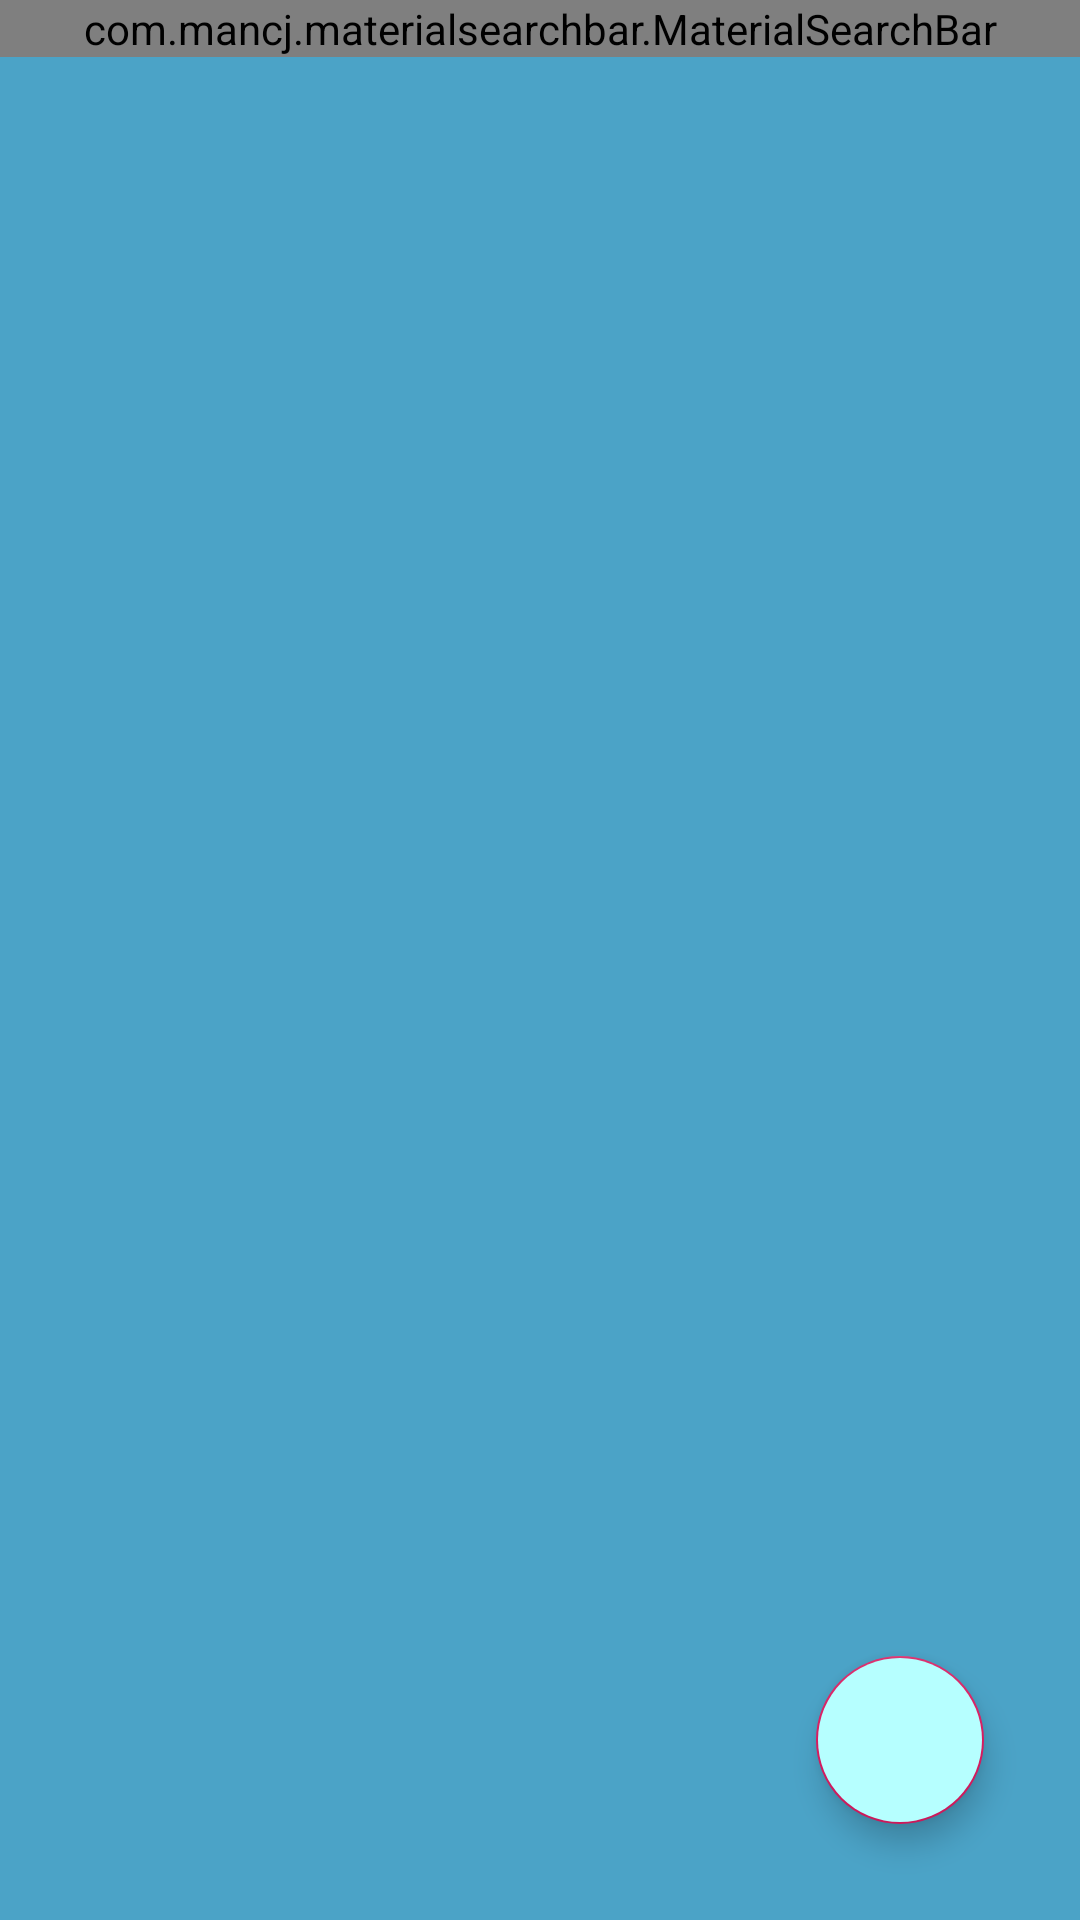

Reconstruct the res/layout file that produces this screen, plus the resources it refers to.
<!-- AndroidManifest.xml: application theme AppTheme -->
<!-- res/layout/view_notes_fragment.xml -->
<?xml version="1.0" encoding="utf-8"?>
<RelativeLayout xmlns:android="http://schemas.android.com/apk/res/android"
    xmlns:app="http://schemas.android.com/apk/res-auto"
    android:layout_width="match_parent"
    android:layout_height="match_parent">


    <com.mancj.materialsearchbar.MaterialSearchBar
        android:layout_alignParentTop="true"
        android:id="@+id/searchBar"
        app:mt_speechMode="false"
        app:mt_hint="Search"
        android:layout_width="match_parent"
        android:layout_height="wrap_content"/>
    
    <android.support.v7.widget.RecyclerView
        android:id="@+id/view_notes_recycleview"
        android:background="@color/colorPrimaryDark"
        android:layout_below="@+id/searchBar"
        android:layout_width="match_parent"
        android:layout_height="match_parent"/>

    <android.support.design.widget.FloatingActionButton
        android:id="@+id/addNoteFloatBtn"
        android:layout_margin="32dp"
        android:backgroundTint="@color/colorPrimaryLight"
        android:layout_width="wrap_content"
        android:layout_height="wrap_content"
        android:layout_alignParentBottom="true"
        android:layout_alignParentRight="true"
        android:src="@drawable/ic_add_black_24dp" />



</RelativeLayout>
<!-- resources referenced by this layout -->
<resources>
  <color name="colorPrimaryDark">#4ba3c7</color>
  <color name="colorPrimaryLight">#b6ffff</color>
  <style name="AppTheme" parent="Theme.AppCompat.Light.DarkActionBar">
          
          <item name="colorPrimary">@color/colorPrimary</item>
          <item name="colorPrimaryDark">@color/colorPrimaryDark</item>
          <item name="colorAccent">@color/colorAccent</item>
      </style>
  <color name="colorPrimary">#81d4fa</color>
  <color name="colorAccent">#D81B60</color>
</resources>
